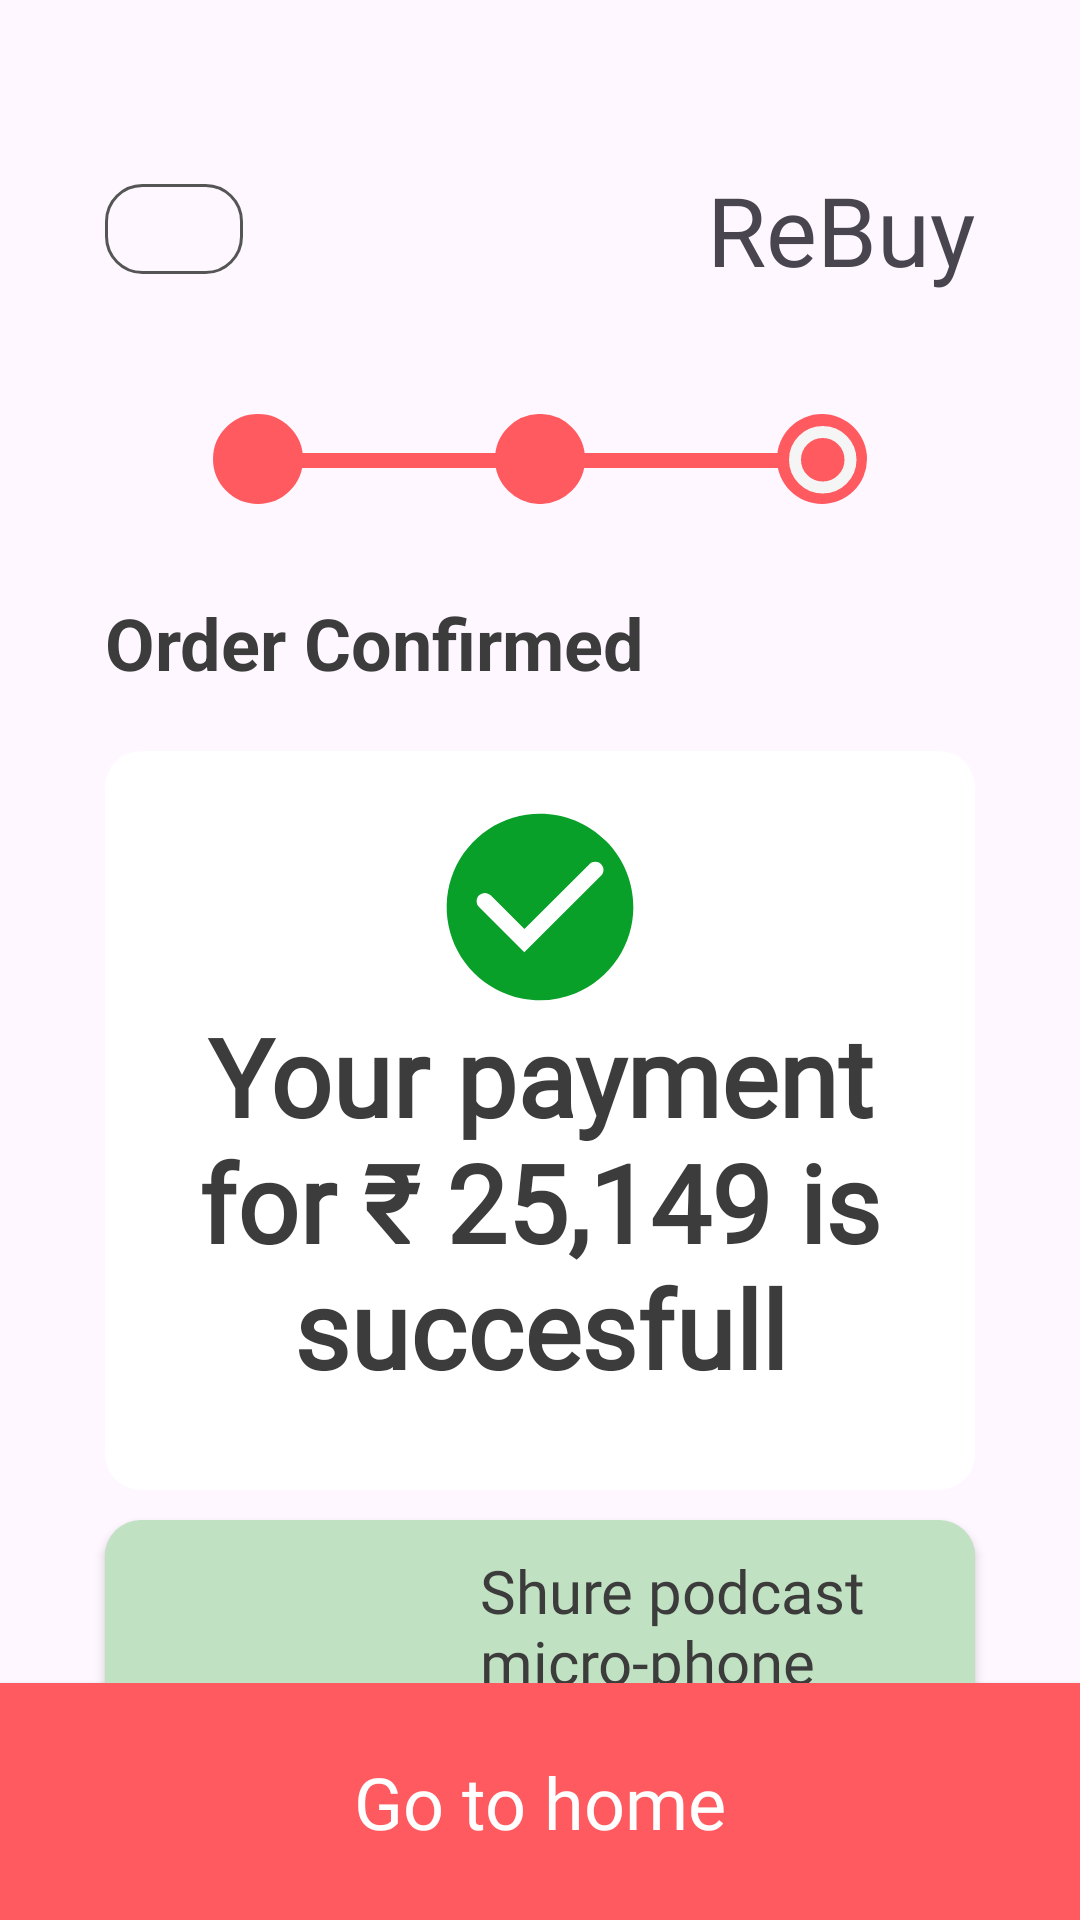

Produce the Android XML layout that renders to this screen, including the resource entries it uses.
<!-- AndroidManifest.xml: application theme Theme.Rebuy -->
<!-- res/layout/activity_order_confirmed.xml -->
<?xml version="1.0" encoding="utf-8"?>
<androidx.constraintlayout.widget.ConstraintLayout xmlns:android="http://schemas.android.com/apk/res/android"
    xmlns:app="http://schemas.android.com/apk/res-auto"
    xmlns:tools="http://schemas.android.com/tools"
    android:layout_width="match_parent"
    android:layout_height="match_parent"
    tools:context=".OrderConfirmed"
    android:backgroundTint="@color/form_bg_color">

    <LinearLayout
        android:paddingHorizontal="35dp"
        android:id="@+id/main_linearlayout"
        android:layout_width="match_parent"
        android:layout_height="wrap_content"
        android:orientation="horizontal"
        android:gravity="center_vertical"
        android:layout_marginTop="55dp"
        app:layout_constraintTop_toTopOf="parent">

        <androidx.appcompat.widget.AppCompatImageButton
            android:layout_width="46dp"
            android:layout_height="wrap_content"
            android:padding="15dp"
            android:background="@drawable/rounded_grey_rectangle"
            android:src="@drawable/back_icon"/>
        <TextView
            android:layout_height="wrap_content"
            android:layout_width="wrap_content"
            android:fontFamily="@font/font"
            android:text="ReBuy"
            android:layout_weight="1"
            android:gravity="right"
            android:textSize="32dp"
            />
    </LinearLayout>

    <ImageView
        android:id="@+id/progress_bar_step_3"
        android:layout_width="match_parent"
        android:layout_height="wrap_content"
        android:src="@drawable/progress_indicator_step_3"
        app:layout_constraintTop_toBottomOf="@+id/main_linearlayout"
        android:layout_marginTop="40dp"
        />

    <TextView
        android:id="@+id/order_confirmed_label"
        android:layout_width="wrap_content"
        android:layout_height="wrap_content"
        android:layout_marginVertical="30dp"
        android:text="Order Confirmed"
        android:textColor="@color/logo_text_color"
        android:textSize="24dp"
        android:textStyle="bold"
        app:layout_constraintStart_toStartOf="@+id/order_confirmed_layout"
        app:layout_constraintTop_toBottomOf="@+id/progress_bar_step_3" />


    <LinearLayout
        android:id="@+id/order_confirmed_layout"
        android:layout_width="match_parent"
        android:layout_height="wrap_content"
        android:orientation="vertical"
        android:layout_marginTop="20dp"
        android:paddingVertical="20dp"
        android:layout_marginHorizontal="35dp"
        app:layout_constraintTop_toBottomOf="@+id/order_confirmed_label"
        android:background="@drawable/rounded_white_bg">

        <ImageView
            android:layout_width="match_parent"
            android:layout_height="wrap_content"
            android:src="@drawable/confirm_icon"/>

        <TextView
            android:layout_width="wrap_content"
            android:layout_height="wrap_content"
            android:text="Your payment for ₹ 25,149 is succesfull"
            android:textColor="@color/logo_text_color"
            android:textSize="36dp"
            android:textAlignment="center"
            android:fontFamily="@font/fira_bold"
            android:textStyle="bold"
            android:paddingHorizontal="16dp"
            android:layout_marginBottom="10dp"
            />


    </LinearLayout>


    <androidx.cardview.widget.CardView
        android:id="@+id/cardview"
        android:layout_width="match_parent"
        android:layout_height="wrap_content"
        android:layout_marginHorizontal="35dp"
        android:layout_marginTop="10dp"
        app:cardCornerRadius="12dp"
        app:layout_constraintStart_toStartOf="@+id/order_confirmed_layout"
        app:layout_constraintTop_toBottomOf="@+id/order_confirmed_layout">

        <androidx.constraintlayout.widget.ConstraintLayout
            android:id="@+id/cardcontarintlayout"
            android:layout_width="match_parent"
            android:layout_height="wrap_content"
            android:background="@color/green_25"
            android:padding="10dp">

            <ImageView
                android:id="@+id/purchase_item_image"
                android:layout_width="100dp"
                android:layout_height="100dp"
                android:src="@drawable/handsfree"
                app:layout_constraintBottom_toBottomOf="parent"
                app:layout_constraintStart_toStartOf="parent"
                app:layout_constraintTop_toTopOf="parent" />

            <LinearLayout
                android:id="@+id/order_placed_item_layout"
                android:layout_width="0dp"
                android:layout_height="wrap_content"
                android:layout_marginStart="15dp"
                android:orientation="vertical"
                app:layout_constraintBottom_toBottomOf="parent"
                app:layout_constraintEnd_toEndOf="parent"
                app:layout_constraintStart_toEndOf="@id/purchase_item_image"
                app:layout_constraintTop_toTopOf="parent">

                <TextView
                    android:id="@+id/order_placed_item_title"
                    android:layout_width="wrap_content"
                    android:layout_height="wrap_content"
                    android:fontFamily="@font/fira_bold"
                    android:text="Shure podcast micro-phone"
                    android:textColor="@color/logo_text_color"
                    android:textSize="20dp" />

                <TextView
                    android:id="@+id/order_placed_item_tracking_id"
                    android:layout_width="wrap_content"
                    android:layout_height="wrap_content"
                    android:text="Tracking ID: 989896654"
                    android:textColor="@color/order_id_text"
                    android:textSize="16dp" />

                <TextView
                    android:id="@+id/order_placed_item_id"
                    android:layout_width="wrap_content"
                    android:layout_height="wrap_content"
                    android:text="Order ID: 985654841656589"
                    android:textColor="@color/order_id_text"
                    android:textSize="16dp" />

            </LinearLayout>
        </androidx.constraintlayout.widget.ConstraintLayout>
    </androidx.cardview.widget.CardView>






    <androidx.appcompat.widget.AppCompatButton
        android:id="@+id/go_to_home_btn"
        android:layout_width="match_parent"
        android:layout_height="79dp"
        android:text="Go to home"
        app:layout_constraintBottom_toBottomOf="parent"
        android:background="@drawable/pink_bottom_btn_bg"
        android:fontFamily="@font/fira_bold"
        android:textColor="@color/white"
        android:textAllCaps="false"
        android:textSize="24dp"
        />
</androidx.constraintlayout.widget.ConstraintLayout>
<!-- resources referenced by this layout -->
<resources>
  <color name="form_bg_color">#F5F5F5</color>
  <color name="green_25">#40088B0D</color>
  <color name="logo_text_color">#3C3C3C</color>
  <color name="order_id_text">#4F4F4F</color>
  <color name="white">#FFFFFFFF</color>
  <!-- drawable confirm_icon (drawable) -->
  <vector xmlns:android="http://schemas.android.com/apk/res/android"
      android:width="64dp"
      android:height="64dp"
      android:viewportWidth="64"
      android:viewportHeight="64">
    <path
        android:pathData="M32,0.889C25.847,0.889 19.832,2.714 14.716,6.132C9.599,9.551 5.612,14.41 3.257,20.095C0.902,25.779 0.286,32.035 1.487,38.07C2.687,44.105 5.65,49.648 10.001,53.999C14.352,58.35 19.896,61.313 25.931,62.514C31.965,63.714 38.221,63.098 43.906,60.743C49.59,58.389 54.449,54.401 57.868,49.285C61.286,44.168 63.111,38.153 63.111,32C63.111,23.749 59.833,15.836 53.999,10.001C48.164,4.167 40.251,0.889 32,0.889ZM52.319,21.559L26.769,47.089L11.681,32C11.165,31.485 10.875,30.785 10.875,30.056C10.875,29.326 11.165,28.627 11.681,28.111C12.196,27.596 12.896,27.306 13.625,27.306C14.354,27.306 15.054,27.596 15.569,28.111L26.808,39.35L48.469,17.709C48.725,17.453 49.028,17.251 49.362,17.112C49.695,16.974 50.053,16.903 50.414,16.903C50.775,16.903 51.133,16.974 51.466,17.112C51.8,17.251 52.103,17.453 52.358,17.709C52.614,17.964 52.816,18.267 52.954,18.601C53.093,18.934 53.164,19.292 53.164,19.653C53.164,20.014 53.093,20.372 52.954,20.705C52.816,21.039 52.614,21.342 52.358,21.597L52.319,21.559Z"
        android:fillColor="#09A02A"/>
  </vector>
  <!-- drawable pink_bottom_btn_bg (drawable) -->
  <shape xmlns:android="http://schemas.android.com/apk/res/android"
      android:shape="rectangle">
     <solid android:color="@color/pink"></solid>
  </shape>
  <!-- drawable progress_indicator_step_3 (drawable) -->
  <vector xmlns:android="http://schemas.android.com/apk/res/android"
      android:width="218dp"
      android:height="30dp"
      android:viewportWidth="218"
      android:viewportHeight="30">
    <path
        android:pathData="M15,15m-12.5,0a12.5,12.5 0,1 1,25 0a12.5,12.5 0,1 1,-25 0"
        android:strokeWidth="5"
        android:fillColor="#FF5A5F"
        android:strokeColor="#FF5A5F"/>
    <path
        android:pathData="M109,15m-12.5,0a12.5,12.5 0,1 1,25 0a12.5,12.5 0,1 1,-25 0"
        android:strokeWidth="5"
        android:fillColor="#FF5A5F"
        android:strokeColor="#FF5A5F"/>
    <path
        android:pathData="M28,15.5L97,15.5"
        android:strokeWidth="5"
        android:fillColor="#00000000"
        android:strokeColor="#FF5A5F"/>
    <path
        android:pathData="M122,15.5L192,15.5"
        android:strokeWidth="5"
        android:fillColor="#00000000"
        android:strokeColor="#FF5A5F"/>
    <path
        android:pathData="M203,15m-15,0a15,15 0,1 1,30 0a15,15 0,1 1,-30 0"
        android:fillColor="#FF5A5F"/>
    <path
        android:pathData="M203.25,15.25m-9.25,0a9.25,9.25 0,1 1,18.5 0a9.25,9.25 0,1 1,-18.5 0"
        android:strokeWidth="4"
        android:fillColor="#FF5A5F"
        android:strokeColor="#F5F5F5"/>
  </vector>
  <!-- drawable rounded_grey_rectangle (drawable) -->
  <shape xmlns:android="http://schemas.android.com/apk/res/android"
      android:shape="rectangle">
      <corners android:radius="12dp" />
      <stroke
          android:width="1dp"
          android:color="#555555" />
  </shape>
  <!-- drawable rounded_white_bg (drawable) -->
  <shape xmlns:android="http://schemas.android.com/apk/res/android"
  android:shape="rectangle">
  <corners android:radius="12dp" />
  <solid android:color="@color/white"/>
  </shape>
  <style name="Theme.Rebuy" parent="Base.Theme.Rebuy" />
  <color name="pink">#FF5A5F</color>
  <style name="Base.Theme.Rebuy" parent="Theme.Material3.DayNight.NoActionBar">
          
          
      </style>
</resources>
